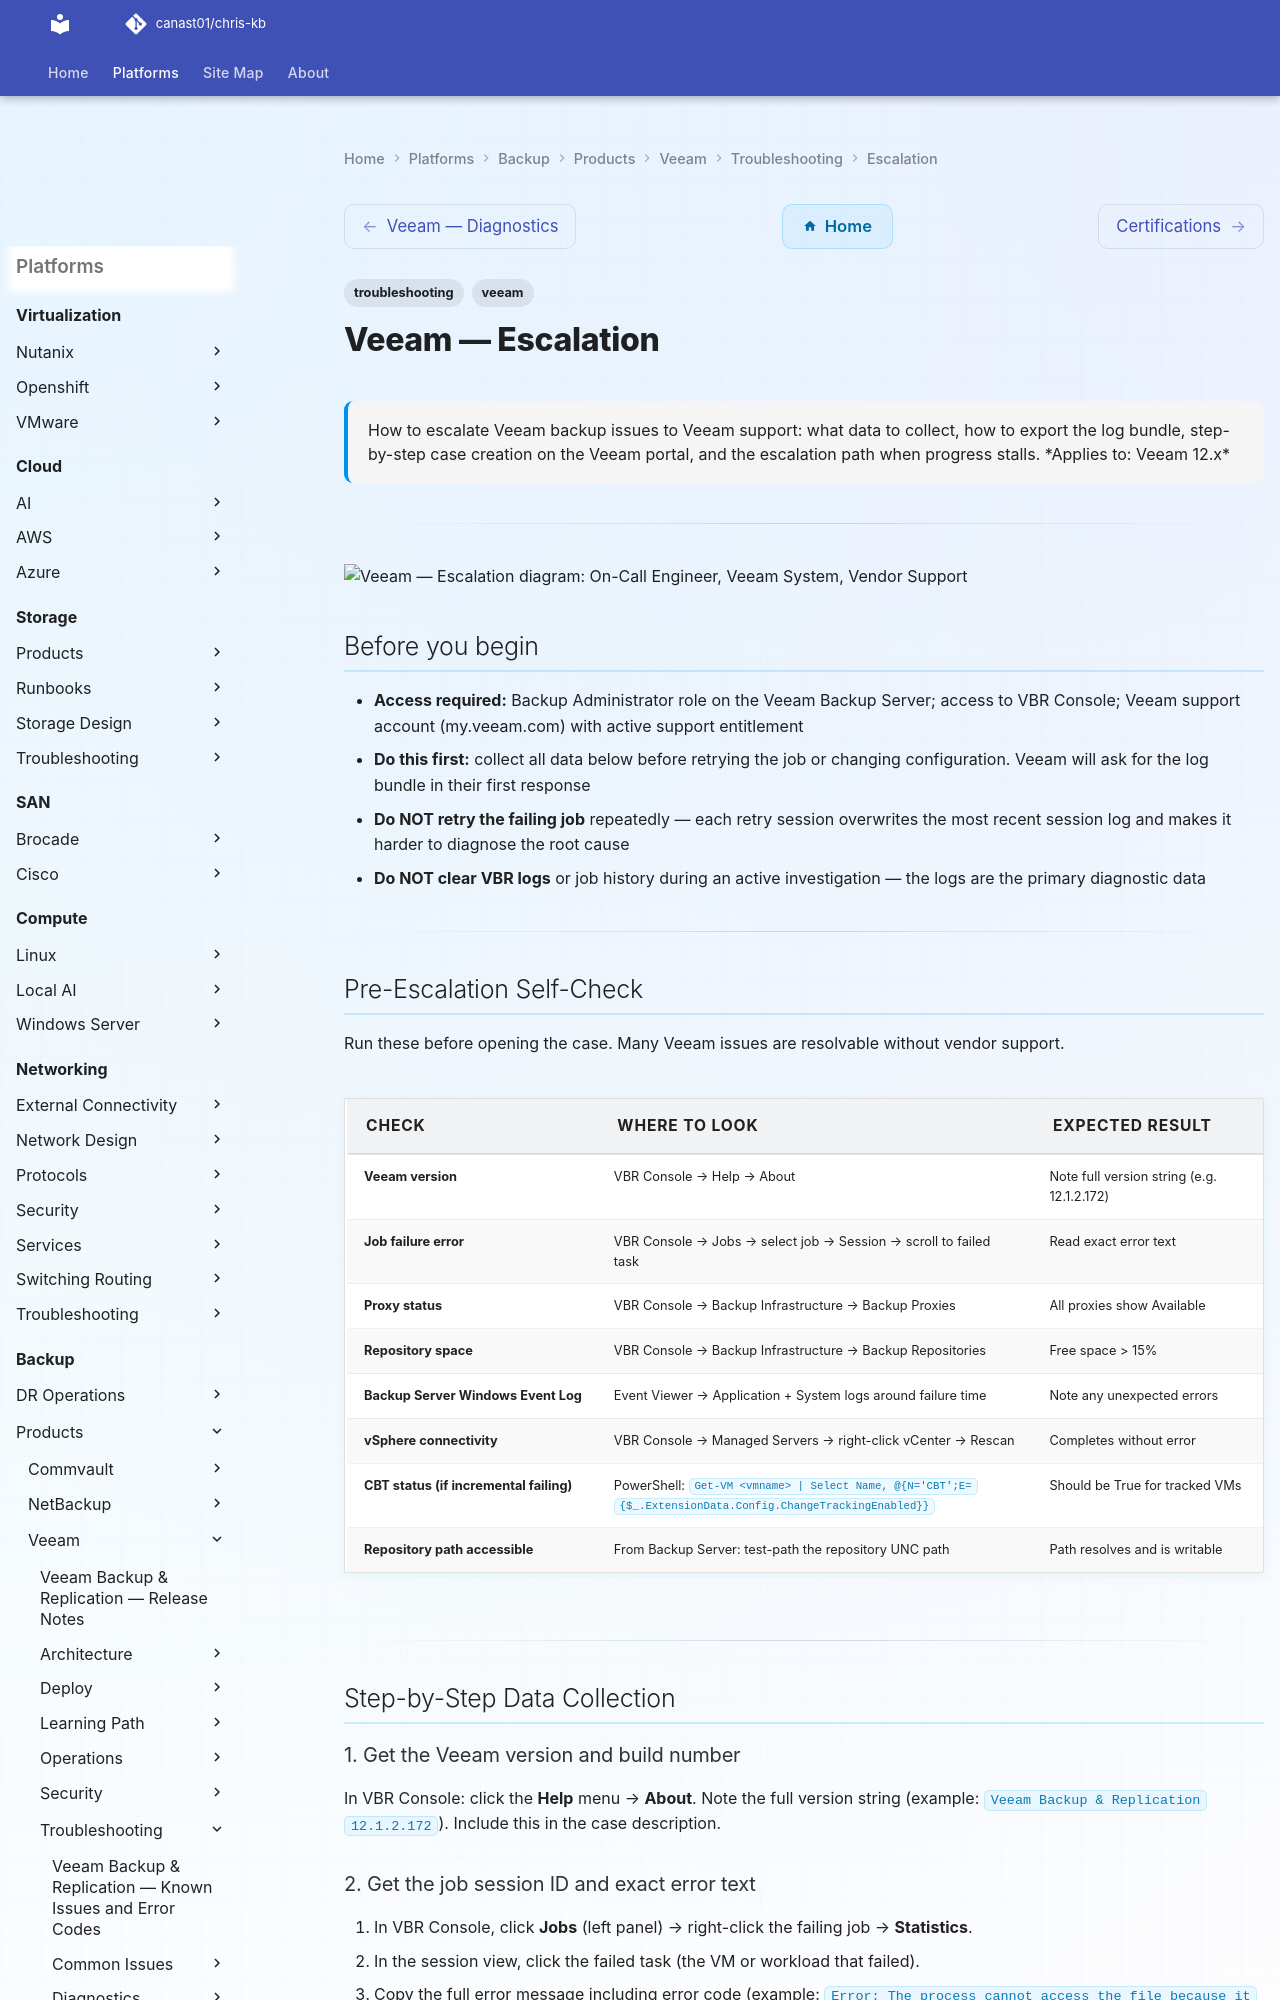

repository: canast01/chris-kb · page: backup/products/veeam/troubleshooting/escalation/index.html · generator: mkdocs

---
tags:
  - troubleshooting
  - veeam
search:
  boost: 1.5
description: "How to escalate Veeam backup issues to Veeam support: what data to collect, how to export the log bundle, step-by-step case creation on the Veeam portal..."
---
# Veeam — Escalation

<div class="kb-summary">
How to escalate Veeam backup issues to Veeam support: what data to collect, how to export the log bundle, step-by-step case creation on the Veeam portal, and the escalation path when progress stalls.

*Applies to: Veeam 12.x*
</div>

---

```plantuml
@startuml
skinparam sequenceArrowThickness 1.5
skinparam roundcorner 5

actor "On-Call Engineer" as ENG
participant "Veeam\nSystem" as SYS
participant "Vendor Support" as SUP

ENG -> SYS: Pre-Escalation Self-Check
SYS --> ENG: Output
ENG -> SYS: Step-by-Step Data Collection
SYS --> ENG: Output
ENG -> SYS: How to Open the Case on the Veeam Support Portal
SYS --> ENG: Output
ENG -> SUP: Escalate with diagnostic bundle
SUP --> ENG: Case / resolution path

@enduml
```

## Before you begin

- **Access required:** Backup Administrator role on the Veeam Backup Server; access to VBR Console; Veeam support account (my.veeam.com) with active support entitlement
- **Do this first:** collect all data below before retrying the job or changing configuration. Veeam will ask for the log bundle in their first response
- **Do NOT retry the failing job** repeatedly — each retry session overwrites the most recent session log and makes it harder to diagnose the root cause
- **Do NOT clear VBR logs** or job history during an active investigation — the logs are the primary diagnostic data

---

## Pre-Escalation Self-Check

Run these before opening the case. Many Veeam issues are resolvable without vendor support.

| Check | Where to look | Expected result |
|---|---|---|
| Veeam version | VBR Console → Help → About | Note full version string (e.g. 12.1.2.172) |
| Job failure error | VBR Console → Jobs → select job → Session → scroll to failed task | Read exact error text |
| Proxy status | VBR Console → Backup Infrastructure → Backup Proxies | All proxies show Available |
| Repository space | VBR Console → Backup Infrastructure → Backup Repositories | Free space > 15% |
| Backup Server Windows Event Log | Event Viewer → Application + System logs around failure time | Note any unexpected errors |
| vSphere connectivity | VBR Console → Managed Servers → right-click vCenter → Rescan | Completes without error |
| CBT status (if incremental failing) | PowerShell: `Get-VM <vmname> | Select Name, @{N='CBT';E={$_.ExtensionData.Config.ChangeTrackingEnabled}}` | Should be True for tracked VMs |
| Repository path accessible | From Backup Server: test-path the repository UNC path | Path resolves and is writable |

---

## Step-by-Step Data Collection
